4-way image classification set "data" from GitHub (ansh-bajaj1/Smart-E-Waste-Classification-and-Recycling-Assistant); label vocabulary: charger cable, circuit board, earphones, mobile phone.

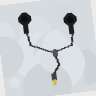
Label: earphones

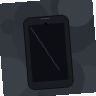
Label: mobile phone

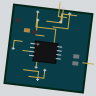
Label: circuit board

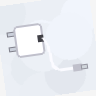
Label: charger cable

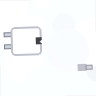
Label: charger cable

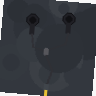
Label: earphones
